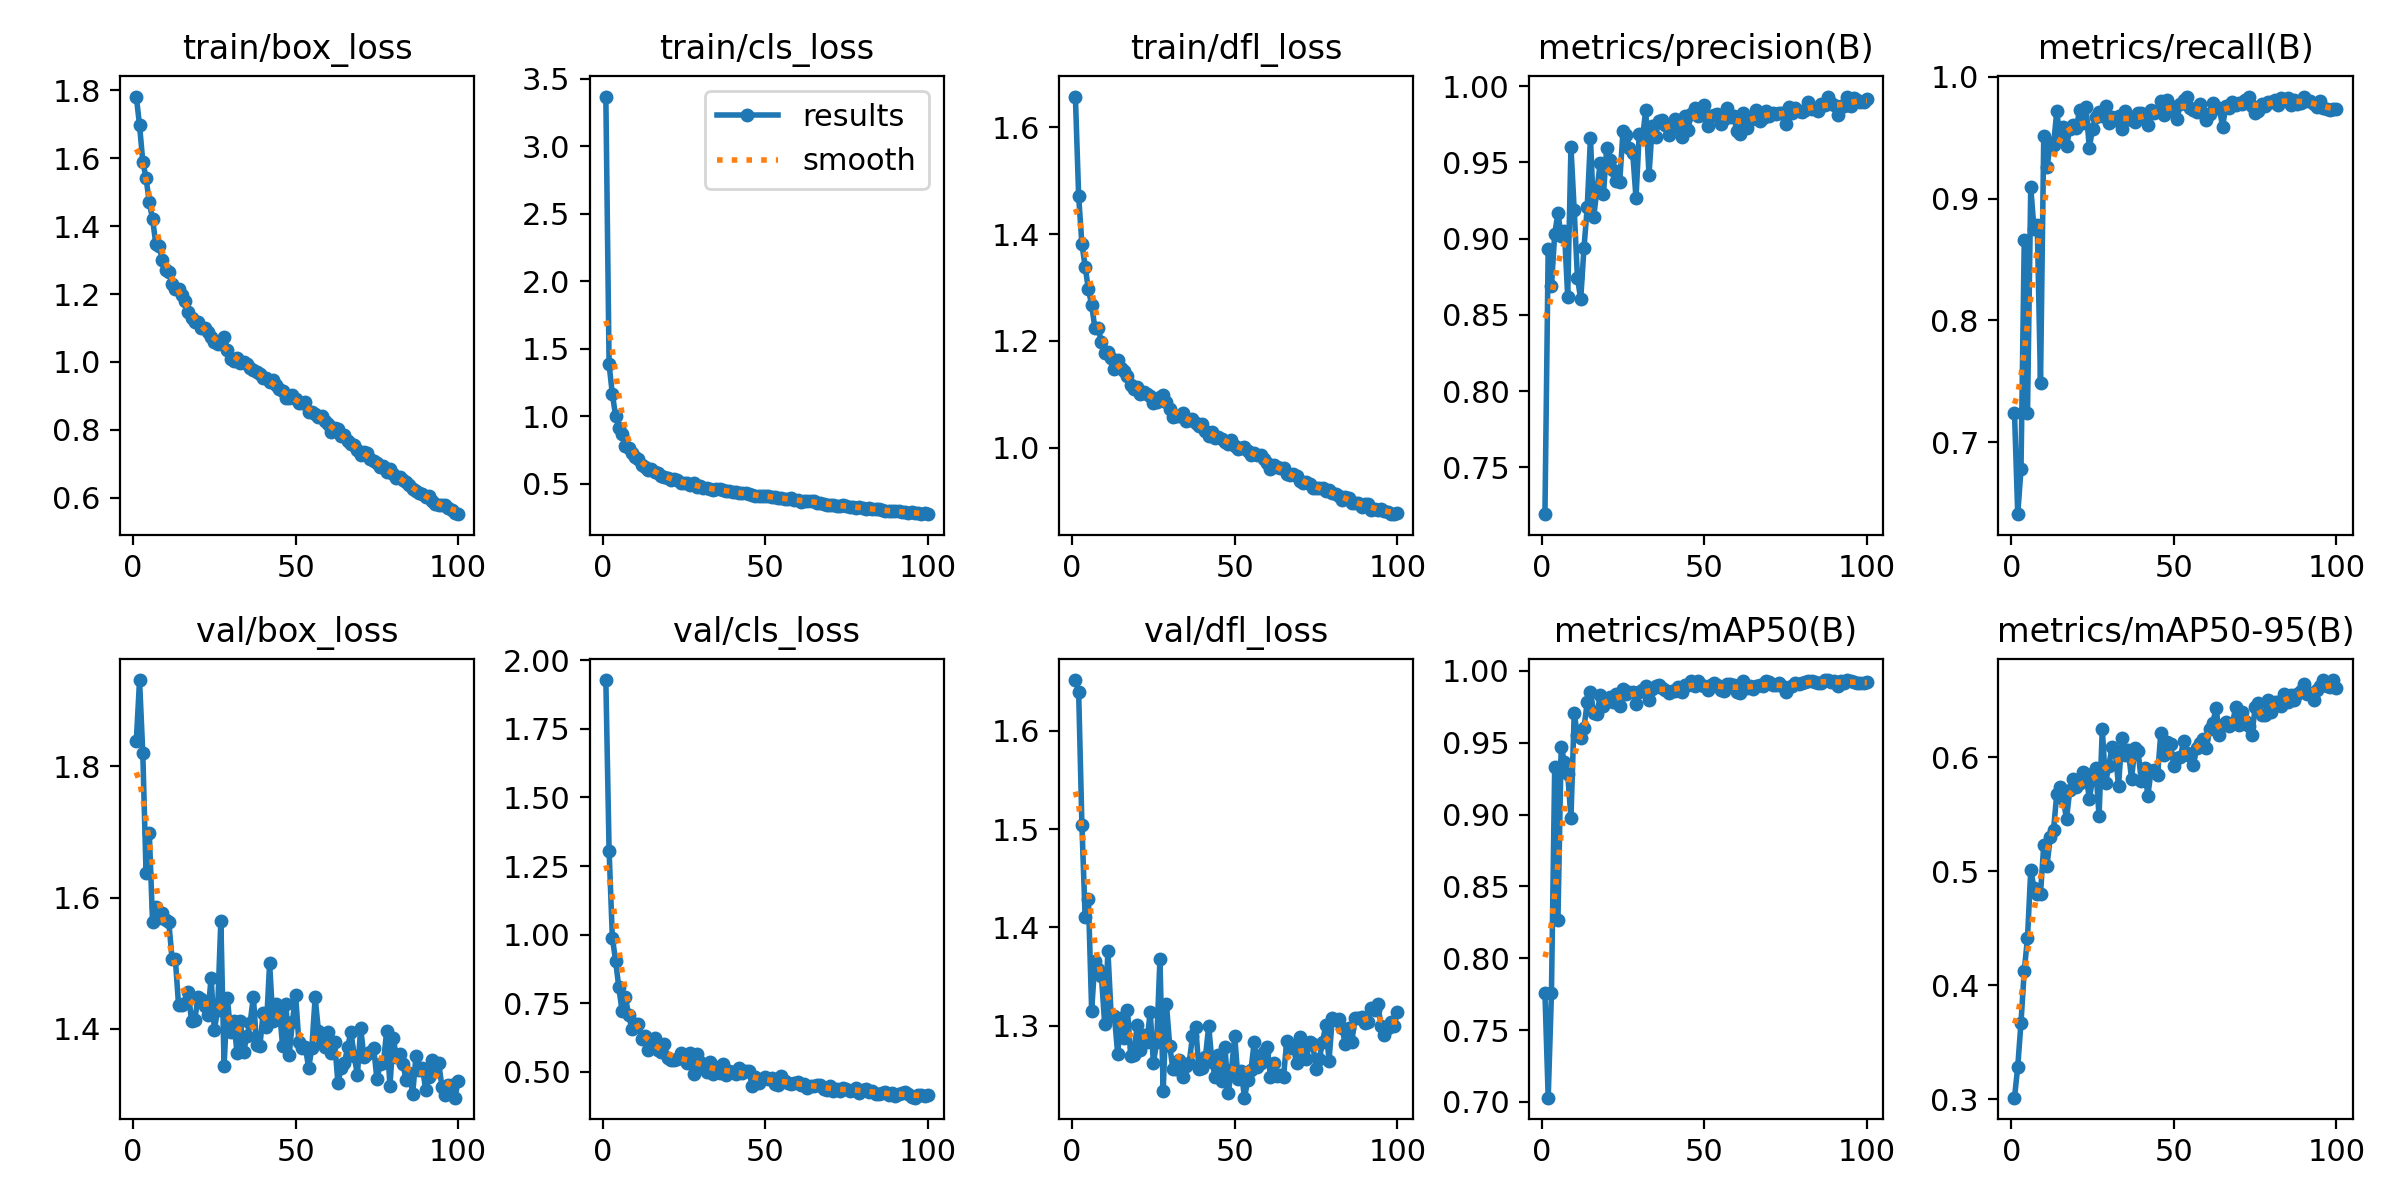

The table this chart was drawn from, first rows:
epoch, time, train/box_loss, train/cls_loss, train/dfl_loss, metrics/precision(B), metrics/recall(B), metrics/mAP50(B), metrics/mAP50-95(B), val/box_loss, val/cls_loss, val/dfl_loss, lr/pg0, lr/pg1, lr/pg2
1, 48.23, 1.781, 3.37, 1.658, 0.7193, 0.7245, 0.7757, 0.3012, 1.838, 1.928, 1.652, 0.0006635, 0.0006635, 0.0006635
2, 89.21, 1.697, 1.384, 1.471, 0.8934, 0.6411, 0.703, 0.3283, 1.932, 1.306, 1.64, 0.001317, 0.001317, 0.001317
3, 129.3, 1.59, 1.165, 1.382, 0.8686, 0.6778, 0.7757, 0.367, 1.82, 0.9895, 1.505, 0.001957, 0.001957, 0.001957
4, 169.7, 1.542, 1.003, 1.339, 0.9031, 0.8658, 0.9328, 0.4127, 1.638, 0.9045, 1.41, 0.001941, 0.001941, 0.001941
5, 209.5, 1.469, 0.9119, 1.296, 0.9167, 0.7241, 0.8268, 0.4413, 1.699, 0.8074, 1.429, 0.001921, 0.001921, 0.001921
6, 249.6, 1.421, 0.8678, 1.267, 0.9017, 0.9092, 0.9471, 0.5007, 1.563, 0.7205, 1.315, 0.001901, 0.001901, 0.001901
7, 289.6, 1.348, 0.7794, 1.224, 0.905, 0.875, 0.9364, 0.4852, 1.585, 0.7729, 1.366, 0.001881, 0.001881, 0.001881
8, 329.3, 1.341, 0.765, 1.223, 0.8617, 0.8784, 0.9282, 0.4799, 1.569, 0.7073, 1.358, 0.001861, 0.001861, 0.001861
9, 369, 1.302, 0.7263, 1.198, 0.96, 0.7487, 0.8974, 0.4803, 1.576, 0.6573, 1.35, 0.001842, 0.001842, 0.001842
10, 408.8, 1.27, 0.6964, 1.178, 0.9187, 0.9512, 0.9704, 0.5229, 1.566, 0.6736, 1.302, 0.001822, 0.001822, 0.001822
11, 448.9, 1.264, 0.6809, 1.179, 0.8742, 0.9256, 0.9553, 0.5048, 1.563, 0.676, 1.375, 0.001802, 0.001802, 0.001802
12, 489, 1.23, 0.6382, 1.168, 0.8603, 0.9455, 0.9533, 0.5302, 1.507, 0.6208, 1.311, 0.001782, 0.001782, 0.001782
13, 528.5, 1.216, 0.6237, 1.147, 0.8938, 0.9436, 0.9602, 0.5359, 1.507, 0.6311, 1.31, 0.001762, 0.001762, 0.001762
14, 568, 1.216, 0.5984, 1.164, 0.9204, 0.9715, 0.9781, 0.5677, 1.436, 0.5805, 1.271, 0.001743, 0.001743, 0.001743
15, 607.3, 1.197, 0.6057, 1.15, 0.966, 0.9498, 0.9849, 0.5737, 1.436, 0.5949, 1.308, 0.001723, 0.001723, 0.001723
16, 646.9, 1.18, 0.5899, 1.144, 0.9143, 0.9587, 0.9706, 0.5631, 1.44, 0.6243, 1.287, 0.001703, 0.001703, 0.001703
17, 686.2, 1.146, 0.5774, 1.133, 0.9323, 0.9427, 0.9701, 0.5457, 1.456, 0.5783, 1.316, 0.001683, 0.001683, 0.001683
18, 725.7, 1.129, 0.5564, 1.117, 0.9495, 0.9573, 0.9828, 0.5711, 1.411, 0.572, 1.269, 0.001663, 0.001663, 0.001663
19, 765, 1.118, 0.5525, 1.11, 0.9294, 0.9607, 0.9756, 0.581, 1.414, 0.6008, 1.27, 0.001644, 0.001644, 0.001644
20, 804.7, 1.119, 0.5412, 1.114, 0.9597, 0.958, 0.9789, 0.5738, 1.449, 0.5491, 1.301, 0.001624, 0.001624, 0.001624
21, 844.3, 1.099, 0.527, 1.101, 0.9518, 0.9722, 0.9821, 0.577, 1.446, 0.5418, 1.275, 0.001604, 0.001604, 0.001604
22, 883.9, 1.101, 0.5359, 1.104, 0.9448, 0.9621, 0.9782, 0.5872, 1.434, 0.5419, 1.29, 0.001584, 0.001584, 0.001584
23, 923.5, 1.089, 0.5247, 1.1, 0.9377, 0.9749, 0.9838, 0.5853, 1.42, 0.5481, 1.283, 0.001564, 0.001564, 0.001564
24, 963, 1.074, 0.5054, 1.097, 0.9373, 0.9417, 0.9757, 0.5634, 1.478, 0.5681, 1.314, 0.001545, 0.001545, 0.001545
25, 1003, 1.06, 0.5034, 1.083, 0.9704, 0.9568, 0.9873, 0.5805, 1.398, 0.5451, 1.262, 0.001525, 0.001525, 0.001525
26, 1042, 1.053, 0.5033, 1.085, 0.9681, 0.9673, 0.9836, 0.5908, 1.428, 0.5339, 1.283, 0.001505, 0.001505, 0.001505
27, 1082, 1.06, 0.492, 1.094, 0.9592, 0.9708, 0.9854, 0.5481, 1.565, 0.5676, 1.368, 0.001485, 0.001485, 0.001485
28, 1121, 1.072, 0.5045, 1.099, 0.9559, 0.968, 0.9851, 0.6247, 1.344, 0.4926, 1.233, 0.001465, 0.001465, 0.001465
29, 1902, 1.036, 0.4783, 1.086, 0.9267, 0.9761, 0.9768, 0.5769, 1.446, 0.5665, 1.322, 0.001446, 0.001446, 0.001446
30, 1944, 1.009, 0.4843, 1.072, 0.9688, 0.9617, 0.9849, 0.5926, 1.395, 0.534, 1.28, 0.001426, 0.001426, 0.001426
31, 1985, 1.002, 0.4653, 1.057, 0.9658, 0.9669, 0.987, 0.6085, 1.411, 0.517, 1.255, 0.001406, 0.001406, 0.001406
32, 2025, 1.01, 0.4672, 1.059, 0.9845, 0.9648, 0.9896, 0.6047, 1.362, 0.5002, 1.256, 0.001386, 0.001386, 0.001386
33, 2067, 0.9982, 0.4606, 1.059, 0.9417, 0.9676, 0.9798, 0.5745, 1.412, 0.5356, 1.265, 0.001366, 0.001366, 0.001366
34, 2107, 1.001, 0.456, 1.066, 0.9739, 0.9573, 0.9872, 0.6169, 1.365, 0.4913, 1.248, 0.001347, 0.001347, 0.001347
35, 2147, 0.9927, 0.4615, 1.049, 0.9667, 0.9719, 0.9892, 0.6017, 1.388, 0.5166, 1.259, 0.001327, 0.001327, 0.001327
36, 2188, 0.9825, 0.4569, 1.051, 0.9773, 0.9649, 0.9902, 0.606, 1.408, 0.4938, 1.262, 0.001307, 0.001307, 0.001307
37, 2230, 0.9764, 0.4546, 1.054, 0.9779, 0.964, 0.9883, 0.5809, 1.449, 0.529, 1.289, 0.001287, 0.001287, 0.001287
38, 2270, 0.9691, 0.4428, 1.047, 0.9747, 0.9626, 0.9866, 0.6082, 1.375, 0.4899, 1.298, 0.001267, 0.001267, 0.001267
39, 2312, 0.9633, 0.4443, 1.041, 0.968, 0.9701, 0.9848, 0.6055, 1.373, 0.5014, 1.255, 0.001248, 0.001248, 0.001248
40, 2354, 0.9521, 0.437, 1.044, 0.9727, 0.9705, 0.9858, 0.5788, 1.424, 0.4975, 1.256, 0.001228, 0.001228, 0.001228
41, 2396, 0.9517, 0.4352, 1.031, 0.9783, 0.9648, 0.986, 0.5906, 1.402, 0.4936, 1.268, 0.001208, 0.001208, 0.001208
42, 2436, 0.9409, 0.4344, 1.022, 0.9772, 0.9599, 0.9887, 0.5662, 1.5, 0.5147, 1.299, 0.001188, 0.001188, 0.001188
43, 2477, 0.9457, 0.4332, 1.03, 0.9664, 0.9722, 0.985, 0.5879, 1.411, 0.4945, 1.263, 0.001168, 0.001168, 0.001168
44, 2520, 0.9336, 0.4292, 1.017, 0.9802, 0.9698, 0.99, 0.5889, 1.438, 0.5013, 1.248, 0.001149, 0.001149, 0.001149
45, 2561, 0.9204, 0.4208, 1.02, 0.9715, 0.9719, 0.9901, 0.5844, 1.43, 0.5029, 1.27, 0.001129, 0.001129, 0.001129
46, 2604, 0.9154, 0.417, 1.017, 0.9819, 0.9801, 0.9928, 0.6213, 1.373, 0.4481, 1.243, 0.001109, 0.001109, 0.001109
47, 2646, 0.8938, 0.4093, 1.011, 0.9855, 0.9687, 0.9894, 0.6016, 1.438, 0.4824, 1.278, 0.001089, 0.001089, 0.001089
48, 2688, 0.8943, 0.407, 1.007, 0.9807, 0.9808, 0.9932, 0.6135, 1.36, 0.4583, 1.231, 0.001069, 0.001069, 0.001069
49, 2731, 0.9022, 0.412, 1.014, 0.981, 0.9729, 0.9898, 0.6117, 1.41, 0.4753, 1.255, 0.00105, 0.00105, 0.00105
50, 2773, 0.8904, 0.4083, 1.003, 0.9873, 0.9747, 0.9891, 0.5924, 1.451, 0.4804, 1.289, 0.00103, 0.00103, 0.00103
51, 2815, 0.879, 0.4118, 0.9967, 0.9738, 0.9655, 0.987, 0.5989, 1.379, 0.4724, 1.246, 0.00101, 0.00101, 0.00101
52, 2857, 0.8783, 0.4004, 0.9987, 0.9803, 0.9776, 0.9902, 0.6002, 1.371, 0.477, 1.253, 0.0009902, 0.0009902, 0.0009902
53, 2898, 0.8809, 0.4012, 1.001, 0.9813, 0.9811, 0.9917, 0.6139, 1.372, 0.456, 1.227, 0.0009704, 0.0009704, 0.0009704
54, 2940, 0.8542, 0.3921, 0.994, 0.9815, 0.9836, 0.9902, 0.604, 1.34, 0.4509, 1.244, 0.0009506, 0.0009506, 0.0009506
55, 2982, 0.8538, 0.3966, 0.9853, 0.9752, 0.974, 0.9869, 0.601, 1.371, 0.4854, 1.255, 0.0009308, 0.0009308, 0.0009308
56, 3026, 0.8468, 0.3892, 0.9904, 0.9781, 0.9723, 0.986, 0.5929, 1.448, 0.4649, 1.283, 0.000911, 0.000911, 0.000911
57, 3068, 0.8394, 0.384, 0.9853, 0.9859, 0.971, 0.9907, 0.6084, 1.397, 0.4596, 1.258, 0.0008912, 0.0008912, 0.0008912
58, 3110, 0.8409, 0.3907, 0.9851, 0.9797, 0.9772, 0.9908, 0.6125, 1.38, 0.455, 1.262, 0.0008714, 0.0008714, 0.0008714
59, 3153, 0.8264, 0.376, 0.9792, 0.9804, 0.9697, 0.9902, 0.616, 1.371, 0.46, 1.273, 0.0008516, 0.0008516, 0.0008516
60, 3196, 0.8168, 0.3789, 0.9717, 0.9706, 0.9646, 0.9853, 0.6079, 1.395, 0.4612, 1.278, 0.0008318, 0.0008318, 0.0008318
... 40 more rows
